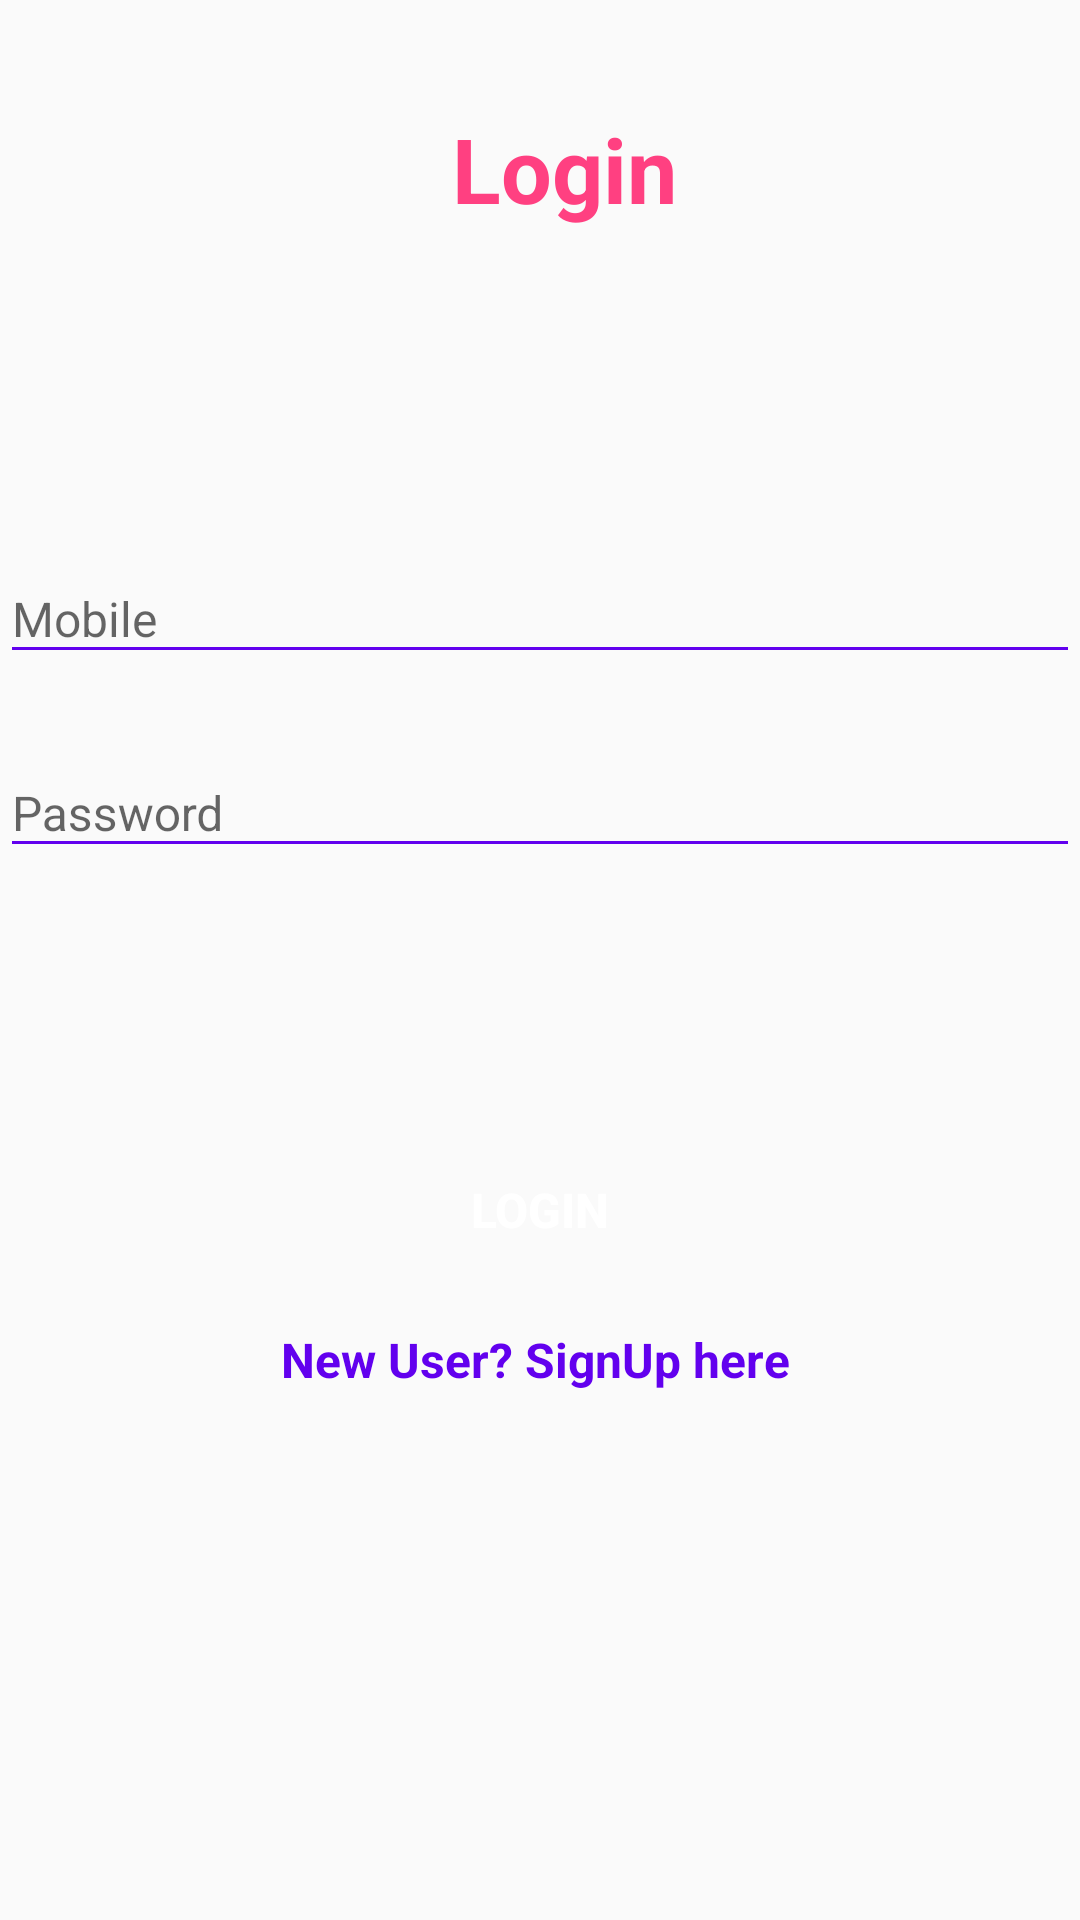

Layout XML and referenced resources for this Android screen:
<!-- AndroidManifest.xml: application theme AppTheme -->
<!-- res/layout/login_details.xml -->
<?xml version="1.0" encoding="utf-8"?>
<layout xmlns:app="http://schemas.android.com/apk/res-auto"
    xmlns:android="http://schemas.android.com/apk/res/android">
    <androidx.constraintlayout.widget.ConstraintLayout
        android:layout_width="match_parent"
        android:layout_height="match_parent"
        android:id="@+id/register_root"
        android:layout_marginBottom="0dp"
        android:layout_marginEnd="0dp"
        android:layout_marginStart="0dp"
        android:layout_marginTop="0dp">


        <TextView

            android:id="@+id/login_label"
            android:layout_width="0dp"
            android:layout_height="0dp"
            android:layout_marginLeft="16dp"
            android:layout_marginTop="36dp"
            android:text="Login"
            android:textColor="@color/colorAccent"
            android:autoSizeTextType="uniform"
            android:autoSizeMinTextSize="25sp"
            android:autoSizeMaxTextSize="30sp"
            android:textStyle="bold"
            android:textAlignment="center"
            app:layout_constraintLeft_toLeftOf="parent"
            app:layout_constraintRight_toRightOf="parent"
            app:layout_constraintTop_toTopOf="parent"
            app:layout_constraintBottom_toTopOf="@id/guideline"/>

        <androidx.constraintlayout.widget.Guideline
            android:id="@+id/guideline"
            android:layout_width="wrap_content"
            android:layout_height="wrap_content"
            android:orientation="horizontal"
            app:layout_constraintGuide_percent="0.25" />

        <com.google.android.material.textfield.TextInputLayout
            android:visibility="visible"
            android:id="@+id/textInputMobile"
            android:layout_width="match_parent"
            android:layout_height="wrap_content"
            android:layout_marginTop="15dp"
            app:layout_constraintLeft_toLeftOf="parent"
            app:layout_constraintRight_toRightOf="parent"
            app:layout_constraintTop_toBottomOf="@id/guideline">

            <com.google.android.material.textfield.TextInputEditText
                android:id="@+id/mobile_login"
                android:layout_width="match_parent"
                android:layout_height="wrap_content"
                android:inputType="phone"
                android:maxLength="10"
                android:backgroundTint="@color/colorPrimary"
                android:hint="Mobile"
                android:textSize="16dp"
                android:maxLines="1" />
        </com.google.android.material.textfield.TextInputLayout>


        <com.google.android.material.textfield.TextInputLayout
            android:visibility="visible"
            android:id="@+id/textInputPassword"
            android:layout_width="match_parent"
            android:layout_height="wrap_content"
            android:layout_marginTop="15dp"
            app:layout_constraintLeft_toLeftOf="parent"
            app:layout_constraintRight_toRightOf="parent"
            app:layout_constraintTop_toBottomOf="@id/textInputMobile"
            >

            <com.google.android.material.textfield.TextInputEditText
                android:id="@+id/password_login"
                android:layout_width="match_parent"
                android:layout_height="wrap_content"
                android:backgroundTint="@color/colorPrimary"
                android:textSize="16sp"
                android:hint="Password"
                android:maxLines="1" />
        </com.google.android.material.textfield.TextInputLayout>



        <Button
            android:id="@+id/login_join_button"
            android:layout_width="wrap_content"
            android:layout_height="wrap_content"
            android:layout_marginTop="90dp"
            android:background="@drawable/signup_button_bg"
            android:text="Login"
            android:textColor="@android:color/white"
            android:textStyle="bold"
            app:layout_constraintLeft_toLeftOf="parent"
            app:layout_constraintRight_toRightOf="parent"
            app:layout_constraintTop_toBottomOf="@id/textInputPassword"
            app:layout_constraintBottom_toTopOf="@+id/signUpLink"/>

        <TextView
            android:id="@+id/signUpLink"
            android:layout_height="wrap_content"
            android:layout_width="wrap_content"
            android:textAlignment="textEnd"
            android:textStyle="bold"
            android:visibility="visible"
            android:textColor="@color/colorPrimary"
            android:text="New User? SignUp here "
            android:layout_marginTop="15dp"
            app:layout_constraintLeft_toLeftOf="parent"
            app:layout_constraintRight_toRightOf="parent"
            app:layout_constraintTop_toBottomOf="@id/login_join_button"
            />

    </androidx.constraintlayout.widget.ConstraintLayout>
</layout>
<!-- resources referenced by this layout -->
<resources>
  <color name="colorAccent">#FF4081</color>
  <color name="colorPrimary">#6200EE</color>
  <style name="AppTheme" parent="Theme.AppCompat.Light.DarkActionBar">
          
          <item name="colorPrimary">@color/colorPrimary</item>
          <item name="colorPrimaryDark">@color/colorPrimaryDark</item>
          <item name="colorAccent">@color/colorGreen</item>
          <item name="android:textSize">@dimen/fab_margin</item>
          <item name="drawerArrowStyle">@style/DrawerIcon</item>
      </style>
  <color name="colorPrimaryDark">#3700B3</color>
  <color name="colorGreen">#6bc3ca</color>
  <dimen name="fab_margin">16dp</dimen>
  <style name="DrawerIcon" parent="Widget.AppCompat.DrawerArrowToggle">
          <item name="color">@android:color/white</item>
      </style>
</resources>
